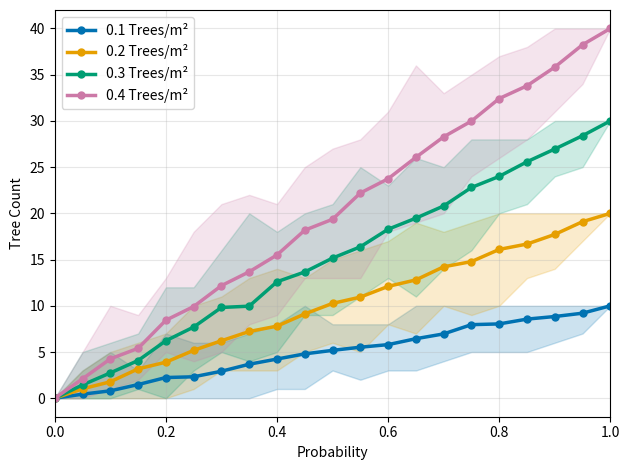

Recreate this plot in Python.
import numpy as np
import matplotlib.pyplot as plt

forest_density = [0.1, 0.2, 0.3, 0.4]
p_values = np.arange(0, 1.01, 0.05)
colors = ["#0072B2", "#E69F00", "#009E73", "#CC79A7"]

forest_density_values = []

for fdx in forest_density:
    means = []
    minimums = []
    maximums = []

    for p in p_values:
        samples = np.random.binomial(n=int(fdx * 100), p=p, size=50)
        means.append(samples.mean())
        minimums.append(samples.min())
        maximums.append(samples.max())

    forest_density_values.append((means, minimums, maximums))

for fdx, (means, minimums, maximums), color in zip(
    forest_density, forest_density_values, colors
):
    plt.fill_between(
        p_values, minimums, maximums,
        color=color, alpha=0.2
    )
    plt.plot(
        p_values, means,
        color=color, linewidth=2.5, marker="o", markersize=5,
        label=f"{fdx} Trees/m²"
    )

plt.xlabel("Probability")
plt.ylabel("Tree Count")
plt.xlim(0, 1)
plt.legend()
plt.grid(True, alpha=0.3)
plt.tight_layout()
plt.show()
